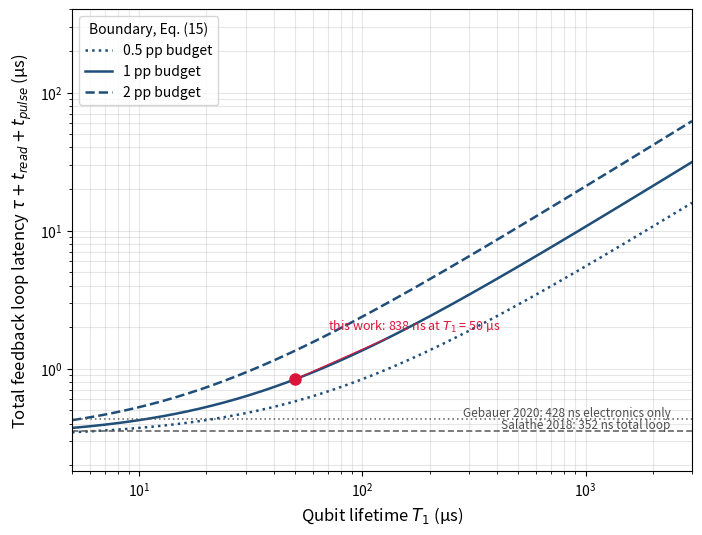

Python code for this plot:
"""
revision_calculations.py — everything the two reviewer reports asked to be recomputed.

Run with:  python revision_calculations.py
Requires numpy, scipy, matplotlib.  No QuTiP needed (the exact pulse propagator is built
directly from the Liouvillian), so a reviewer can reproduce every number in seconds.

Addresses, by reviewer item:
  B9  (R1 CRITICAL) exact affine pulse map, replacing the claim that Eq. (12) is exact
  B9  (both)        the logarithm argument X, wrongly stated as 0.021 in the reviewed version
  B9  (R1)          the threshold existence condition
  B10 (R1 CRITICAL) admissible-root masking for Figure 3
  B6  (R2)          generalisation of p_pulse to an asymmetric confusion matrix
  B11 (R1 CRITICAL) sensitivity of p_pulse to the initial excited population
  B10 (R2)          the results table
  B5  (R1)          T2 reconciliation between Eqs. (3) and (13)
  B9  (R2)          what the "2.6% of trajectories" figure includes
  B10 (R1)          the 0.043% decomposition expressed relative to P_eq
  B11 (R2)          the excess corresponding to a 352 ns loop
"""

import numpy as np
from scipy.linalg import expm
from scipy.optimize import brentq
import matplotlib
matplotlib.use("Agg")
import matplotlib.pyplot as plt

# ----------------------------------------------------------------- parameters (Sec. II.A)
T1      = 50e3          # ns, bare relaxation parameter 1/gamma_1
n_th    = 0.01          # bath occupation parameter (NOT the equilibrium excited population)
T_phi   = 100e3         # ns
t_read  = 300.0
t_pulse = 20.0
t_eval  = 1500.0
budget_default = 0.01   # absolute increase in excitation probability (1 percentage point)

gamma_1 = 1.0 / T1
gamma_phi = 1.0 / (2 * T_phi)          # prefactor of the sigma_z collapse operator, Eq. (2)
Gamma_1 = gamma_1 * (1 + 2 * n_th)     # population equilibration rate, Eq. (11)
Gamma_2 = Gamma_1 / 2 + 1.0 / T_phi    # Eq. (13)
P_eq    = n_th / (1 + 2 * n_th)        # equilibrium excited population
T       = t_eval - t_read - t_pulse    # admissible delay window

kappa   = np.exp(-(Gamma_1 + Gamma_2) * t_pulse / 2)   # Eq. (12) slope magnitude


def relax(P0, t):
    """Eq. (11)."""
    return P_eq + (P0 - P_eq) * np.exp(-Gamma_1 * t)


# ----------------------------------------------------------------- 1. exact pulse map (B9)
def exact_pulse_map():
    """
    Exact affine population map of the finite-duration pi-pulse, obtained from the full
    Liouvillian of Eqs. (1)-(2) with H = (Omega/2) sigma_x, Omega = pi/t_pulse.
    Returns (a, b) with P_out = a + b P_in.  The map is exactly affine for diagonal inputs
    because the Liouvillian is linear; only a and b differ from Eq. (12).
    """
    Om = np.pi / t_pulse
    I2 = np.eye(2)
    sx = np.array([[0, 1], [1, 0]], complex)
    sz = np.array([[1, 0], [0, -1]], complex)
    sm = np.array([[0, 1], [0, 0]], complex)      # |g><e|
    sp = sm.conj().T
    H = 0.5 * Om * sx

    spre = lambda A: np.kron(A, I2)
    spost = lambda A: np.kron(I2, A.T)

    L = -1j * (spre(H) - spost(H))
    for c in (np.sqrt(gamma_1 * (1 + n_th)) * sm,
              np.sqrt(gamma_1 * n_th) * sp,
              np.sqrt(gamma_phi) * sz):
        cd = c.conj().T
        L += spre(c) @ spost(cd) - 0.5 * spre(cd @ c) - 0.5 * spost(cd @ c)

    U = expm(L * t_pulse)

    def P_out(P_in):
        rho = np.diag([1 - P_in, P_in]).astype(complex).reshape(-1)
        return (U @ rho).reshape(2, 2)[1, 1].real

    a = P_out(0.0)
    b = P_out(1.0) - a
    lin_err = abs(P_out(0.5) - (a + 0.5 * b))      # affine check
    return a, b, lin_err


a_exact, b_exact, affine_residual = exact_pulse_map()
a_eq12, b_eq12 = (1 + kappa) / 2, -kappa

# C = a + (b - 1) P_eq  is the only combination of the pulse map that enters the excess
C_exact = a_exact + (b_exact - 1) * P_eq
C_eq12  = a_eq12 + (b_eq12 - 1) * P_eq          # identical to (1 + kappa)(1/2 - P_eq)

# ----------------------------------------------------------------- 2. branch model (Eq. 8)
P_read = relax(1.0, t_read)                      # population at the end of the readout window


def p_pulse(P_e=P_read, eps_e=0.01, eps_g=None):
    """
    Probability that the corrective pulse fires.

    P_e   : population of the projected-excited branch, i.e. the probability that the
            projection at the end of the readout window returns |e>.  Defaults to P_read,
            the value for a qubit prepared in |e>.
    eps_e : P(report g | projected e), the missed-excited probability.
    eps_g : P(report e | projected g), the false-excited probability.  Defaults to eps_e,
            which is the symmetric confusion channel used in the manuscript.

    Symmetric case reduces to p_pulse = P_e(1 - eps) + (1 - P_e) eps.
    """
    if eps_g is None:
        eps_g = eps_e
    return P_e * (1 - eps_e) + (1 - P_e) * eps_g


def P_branch(P_start, tau, pulse, a=None, b=None):
    """One branch: delay tau, optional pulse, relax to t_eval."""
    a = a_exact if a is None else a
    b = b_exact if b is None else b
    P = relax(P_start, tau)
    if pulse:
        P = a + b * P
        return relax(P, T - tau)
    return relax(P, t_eval - t_read - tau)


def P_residual(tau, eps_e=0.01, eps_g=None, P_e=None, a=None, b=None):
    """Eq. (8): four-branch weighted sum, exact for the terminal-projection model."""
    if eps_g is None:
        eps_g = eps_e
    Pe = P_read if P_e is None else P_e
    from_e = (1 - eps_e) * P_branch(1.0, tau, True, a, b) + eps_e * P_branch(1.0, tau, False, a, b)
    from_g = eps_g * P_branch(0.0, tau, True, a, b) + (1 - eps_g) * P_branch(0.0, tau, False, a, b)
    return Pe * from_e + (1 - Pe) * from_g


# ----------------------------------------------------------------- 3. threshold, existence
def max_excess(eps_e=0.01, eps_g=None, P_e=None, C=None):
    """Largest excess reachable before the observation window ends (tau = T)."""
    C = C_exact if C is None else C
    return p_pulse(P_read if P_e is None else P_e, eps_e, eps_g) * C * (1 - np.exp(-Gamma_1 * T))


def tau_crit(budget=budget_default, eps_e=0.01, eps_g=None, P_e=None, C=None):
    """
    Eq. (15) with a general pulse map.  Returns None when the budget exceeds the maximum
    excess attainable inside the window, i.e. when no admissible root exists.
    """
    C = C_exact if C is None else C
    pp = p_pulse(P_read if P_e is None else P_e, eps_e, eps_g)
    if budget > max_excess(eps_e, eps_g, P_e, C):
        return None
    return np.log(1 + budget * np.exp(Gamma_1 * T) / (pp * C)) / Gamma_1


def tau_crit_numeric(budget=budget_default, eps_e=0.01, eps_g=None):
    """Root of Eq. (10) found numerically from Eq. (8), as an independent check."""
    P0 = P_residual(0.0, eps_e, eps_g)
    f = lambda t: P_residual(t, eps_e, eps_g) - P0 - budget
    if f(T) < 0:
        return None
    return brentq(f, 0, T)


def X_argument(budget=budget_default, eps_e=0.01, eps_g=None, C=None):
    """The additive term inside ln(1 + X) in Eq. (15)."""
    C = C_exact if C is None else C
    return budget * np.exp(Gamma_1 * T) / (p_pulse(P_read, eps_e, eps_g) * C)


# ================================================================= report
if __name__ == "__main__":
    print("=" * 78)
    print("1.  EXACT PULSE MAP versus Eq. (12)                        [B9, R1 CRITICAL]")
    print("=" * 78)
    print(f"  exact    : P_out = {a_exact:.12f} + ({b_exact:.12f}) P_in")
    print(f"  Eq. (12) : P_out = {a_eq12:.12f} + ({b_eq12:.12f}) P_in")
    print(f"  intercept difference : {a_eq12 - a_exact:.3e}")
    print(f"  slope difference     : {b_eq12 - b_exact:.3e}")
    print(f"  affinity residual    : {affine_residual:.1e}  (map is exactly affine)")
    print(f"  C = a + (b-1)P_eq    : exact {C_exact:.12f}   Eq.(12) {C_eq12:.12f}")
    print(f"  tau_crit(1 pp): exact map {tau_crit(C=C_exact):.6f} ns, "
          f"Eq.(12) map {tau_crit(C=C_eq12):.6f} ns, difference "
          f"{tau_crit(C=C_eq12) - tau_crit(C=C_exact):.2e} ns")
    print("  -> Eq. (12) is an approximation accurate to ~2e-8 in the intercept; it is not")
    print("     exact.  All results below use the exact map.")

    print()
    print("=" * 78)
    print("2.  LOGARITHM ARGUMENT X                                   [B9, both reviewers]")
    print("=" * 78)
    X = X_argument()
    print(f"  X at eps = 1%, budget = 1 pp : {X:.5f}")
    print(f"  X*(1+kappa)                  : {X * (1 + kappa):.5f}   <- the 0.021 printed in")
    print("                                   the reviewed version, i.e. (1+kappa) omitted")
    print(f"  ln(1+X)/X                    : {np.log(1 + X) / X:.5f}")

    print()
    print("=" * 78)
    print("3.  THRESHOLD EXISTENCE CONDITION                     [B9, B10, R1 CRITICAL]")
    print("=" * 78)
    print(f"  window T = t_eval - t_read - t_pulse = {T:.0f} ns")
    print(f"  max attainable excess inside window  = {max_excess()*100:.4f} percentage points")
    print("  budget    formal root    admissible?")
    for bud in (0.005, 0.01, 0.02, 0.0229, 0.03, 0.05):
        pp = p_pulse()
        formal = np.log(1 + bud * np.exp(Gamma_1 * T) / (pp * C_exact)) / Gamma_1
        ok = tau_crit(bud) is not None
        print(f"   {bud*100:5.2f} pp   {formal:8.1f} ns    {'yes' if ok else 'NO - outside window'}")
    print("  -> the 5 pp curve of the reviewed Figure 3 has no root inside the window.")

    print()
    print("=" * 78)
    print("4.  RESULTS TABLE                                              [B10, R2 (ii)]")
    print("=" * 78)
    print("  eps    p_pulse   P(0)      tau_c Eq.(10)  tau_c Eq.(15)  1.019*bud*T1/p  bud*T1")
    for eps in (0.01, 0.02, 0.03, 0.04, 0.05):
        pp = p_pulse(eps_e=eps)
        print(f"  {eps*100:>2.0f}%   {pp:.5f}   {P_residual(0.0, eps)*100:6.4f}%   "
              f"{tau_crit_numeric(eps_e=eps):9.2f} ns  {tau_crit(eps_e=eps):9.2f} ns  "
              f"{1.0192*budget_default*T1/pp:9.2f} ns  {budget_default*T1:7.2f} ns")
    print("  relative error of the simplifications, against the Eq. (10) root:")
    for eps in (0.01, 0.03, 0.05):
        ex = tau_crit_numeric(eps_e=eps); pp = p_pulse(eps_e=eps)
        print(f"    eps={eps*100:>2.0f}%: 1.019*bud*T1/p_pulse {100*(1.0192*budget_default*T1/pp/ex-1):+6.2f}%   "
              f"bud*T1/p_pulse {100*(budget_default*T1/pp/ex-1):+6.2f}%   "
              f"bud*T1 {100*(budget_default*T1/ex-1):+6.2f}%")

    print()
    print("=" * 78)
    print("5.  ASYMMETRIC CONFUSION MATRIX                                    [B6, R2 (i)]")
    print("=" * 78)
    print("  p_pulse = P_e (1 - eps_e) + (1 - P_e) eps_g, with")
    print("    eps_e = P(report g | projected e),  eps_g = P(report e | projected g).")
    print("  Caution: a measured P(g|e) from a calibrated device already contains relaxation")
    print("  during t_read.  Inserting it as eps_e double-counts that relaxation, which is")
    print("  carried here by P_read.  eps_e is the discrimination error at the end of the")
    print("  window, not the device-level P(g|e).")
    print("  eps_e  eps_g   p_pulse    P(0)       tau_crit")
    for ee, eg in ((0.01, 0.01), (0.02, 0.005), (0.05, 0.005), (0.005, 0.02), (0.10, 0.01)):
        tc = tau_crit(eps_e=ee, eps_g=eg)
        print(f"  {ee*100:4.1f}%  {eg*100:4.1f}%  {p_pulse(eps_e=ee, eps_g=eg):.5f}  "
              f"{P_residual(0.0, ee, eg)*100:7.4f}%  "
              f"{('%8.2f ns' % tc) if tc else '   none (outside window)'}")

    print()
    print("=" * 78)
    print("6.  SENSITIVITY TO THE INITIAL EXCITED POPULATION         [B11, R1 CRITICAL]")
    print("=" * 78)
    print("  The claim of weak sensitivity to assignment error holds for a qubit prepared")
    print("  in |e>.  For a general initial population the pulse probability is")
    print("  p_pulse = P_e(1-eps) + (1-P_e)eps, which depends strongly on eps when P_e is small.")
    print("   P_e      p_pulse(eps=1%)  p_pulse(eps=5%)  ratio   tau_crit(1%)  tau_crit(5%)  shift")
    for Pe in (1.0, P_read, 0.9, 0.5, 0.2, 0.05):
        p1, p5 = p_pulse(Pe, 0.01), p_pulse(Pe, 0.05)
        t1, t5 = tau_crit(eps_e=0.01, P_e=Pe), tau_crit(eps_e=0.05, P_e=Pe)
        s = f"{100*(t5/t1-1):+6.1f}%" if (t1 and t5) else "   n/a"
        print(f"  {Pe:6.4f}   {p1:.5f}        {p5:.5f}        {p5/p1:5.3f}   "
              f"{('%8.1f' % t1) if t1 else '    none'}      "
              f"{('%8.1f' % t5) if t5 else '    none'}   {s}")
    print("  -> at P_e = 1 the shift is a few percent; by P_e = 0.05 the same change in")
    print("     assignment error moves the boundary by a large factor.  The design rule must")
    print("     be stated for a qubit that is being reset from a substantially excited state.")

    print()
    print("=" * 78)
    print("7.  SMALLER ITEMS")
    print("=" * 78)
    print(f"  [B5]  T2 from Eq. (13): 1/Gamma_2 = {1/Gamma_2/1e3:.3f} us, not the 50 us of Eq. (3);")
    print(f"        Eq. (3) is the gamma_phi-only approximation.  1/Gamma_1 = {1/Gamma_1/1e3:.3f} us,")
    print(f"        distinct from the bare T1 = {T1/1e3:.1f} us.")
    print(f"  [B5]  P_eq = n_th/(1+2n_th) = {P_eq*100:.4f}%, distinct from n_th = {n_th*100:.1f}%.")
    resid0 = P_residual(0.0, 0.0)
    pulse_part = (1 - kappa) / 2 * np.exp(-Gamma_1 * T)
    thermal_part = relax(0.0, T)
    print(f"  [B10] zero-assignment-error residual = {resid0*100:.4f}%")
    print(f"          finite-pulse part  {pulse_part*100:.4f}%  = {pulse_part/P_eq*100:.1f}% of P_eq")
    print(f"          thermal repopulation {thermal_part*100:.4f}%  = {thermal_part/P_eq*100:.1f}% of P_eq")
    print(f"          total                {resid0*100:.4f}%  = {resid0/P_eq*100:.1f}% of P_eq")
    print(f"  [B9]  no-pulse branch weights at eps = 2%: projected-e misassigned "
          f"{P_read*0.02*100:.2f}%, projected-g correctly assigned {(1-P_read)*0.98*100:.2f}%, "
          f"total {(P_read*0.02+(1-P_read)*0.98)*100:.2f}%")
    for tau_ in (219.0, 352.0):
        print(f"  [B11] excess at tau = {tau_:.0f} ns (eps = 1%): "
              f"{(P_residual(tau_, 0.01)-P_residual(0.0, 0.01))*100:.4f} pp")
    taus = np.arange(0, 1050, 50.0)
    y = np.array([P_residual(t, 0.01) for t in taus])
    lin = np.polyval(np.polyfit(taus, y, 1), taus)
    print(f"  [B10] Figure 2 linearity: max deviation of the eps = 1% curve from a straight "
          f"line over 0-1000 ns is {np.max(np.abs(y-lin))*100:.4f} pp "
          f"({np.max(np.abs(y-lin))/np.ptp(y)*100:.2f}% of the swept range)")

    # ------------------------------------------------------------- Figure 3, corrected
    p_ref = p_pulse(eps_e=0.01)
    T1_axis = np.logspace(np.log10(5e3), np.log10(3e6), 400)

    def boundary(T1v, bud):
        """Loop-latency boundary with the window scaled as T = (T1v/T1) * T_ref."""
        G1 = (1 + 2 * n_th) / T1v
        Tv = T * T1v / T1
        val = np.log(1 + bud * np.exp(G1 * Tv) / (p_ref * C_exact)) / G1
        return np.where(bud <= p_ref * C_exact * (1 - np.exp(-G1 * Tv)),
                        val + t_read + t_pulse, np.nan)

    fig, ax = plt.subplots(figsize=(8, 6))
    for bud, ls in ((0.005, ":"), (0.01, "-"), (0.02, "--")):
        ax.plot(T1_axis / 1e3, boundary(T1_axis, bud) / 1e3, ls, color="#1f4e79", lw=1.8,
                label=f"{bud*100:g} pp budget")
    for lab, lat, ls in (("Salathé 2018: 352 ns total loop", 352.0, (0, (4, 2))),
                         ("Gebauer 2020: 428 ns electronics only", 428.0, (0, (1, 2)))):
        ax.axhline(lat / 1e3, color="0.35", lw=1.1, ls=ls)
        ax.annotate(lab, xy=(2400, lat / 1e3), fontsize=8.5, color="0.3", ha="right", va="bottom")
    ax.plot(T1 / 1e3, (tau_crit() + t_read + t_pulse) / 1e3, "o", color="crimson", ms=8, zorder=5)
    ax.annotate("this work: 838 ns at $T_1$ = 50 µs", xy=(T1 / 1e3, 0.838), xytext=(70, 1.9),
                fontsize=9, color="crimson",
                arrowprops=dict(arrowstyle="-", color="crimson", lw=0.8))
    ax.set_xscale("log"); ax.set_yscale("log")
    ax.set_xlim(5, 3000); ax.set_ylim(0.18, 400)
    ax.set_xlabel(r"Qubit lifetime $T_1$ (µs)", fontsize=12)
    ax.set_ylabel(r"Total feedback loop latency $\tau + t_{read} + t_{pulse}$ (µs)", fontsize=12)
    ax.grid(True, which="both", alpha=0.3)
    ax.legend(loc="upper left", title="Boundary, Eq. (15)")
    fig.savefig("Figure3_design_rule.png", dpi=300, bbox_inches="tight")
    plt.close(fig)
    print("\n  Figure 3 written (budgets 0.5, 1 and 2 pp; inadmissible roots masked).")
